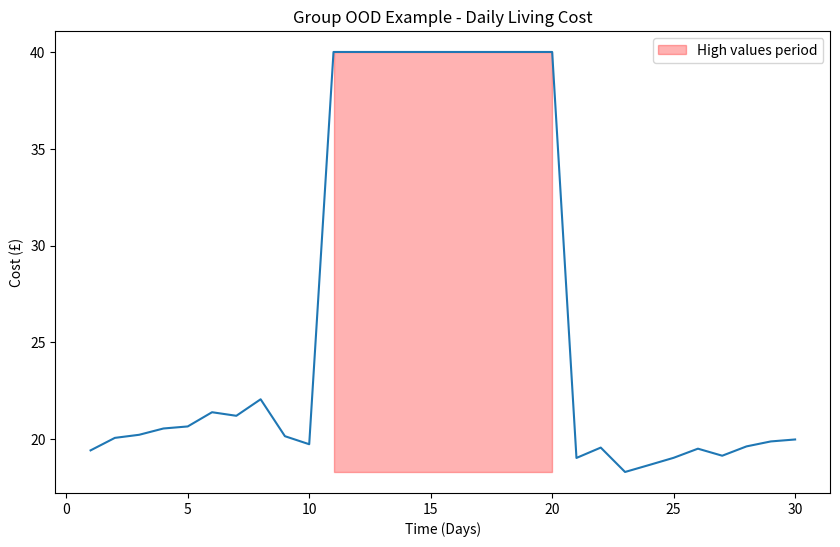

The matplotlib source for this figure:
import numpy as np
import matplotlib.pyplot as plt

import random
from datetime import datetime, timedelta
import pandas as pd
def collective_anomaly():
    # Generate synthetic heartbeat data
    time = np.linspace(0, 30, 30)  # 10 seconds, sampled 1000 times
    heartbeat = np.sin(2 * np.pi * 1 * time) + 0.5 * np.sin(2 * np.pi * 2 * time)

    # Introduce irregularity in the heartbeat
    irregularity_start = 15
    irregularity_end = 20
    heartbeat[irregularity_start:irregularity_end] = 0.1 * np.random.randn(irregularity_end - irregularity_start)

    # Plot the heartbeat
    plt.figure(figsize=(10, 6))
    plt.plot(time, heartbeat, label='Heartbeat')

    # Highlight the section with irregular heartbeat in red
    plt.fill_between(time[irregularity_start:irregularity_end], -1, 1, color='red', alpha=0.3, label='Irregular heartbeat')

    # Add labels and title
    plt.xlabel('Time (seconds)')
    plt.ylabel('Amplitude')
    plt.title('Heartbeat with Irregularity')
    plt.legend()

    # Show the plot
    plt.show()


def point_anomaly():
    # Generate synthetic data with a clear correlation and outliers
    np.random.seed(42)
    x = np.linspace(0, 30, 30)
    #y = 2 * x + 1 + np.random.normal(0, 1, size=len(x))
    y = 1 + np.random.normal(0, 1, size=len(x))
    # Introduce outliers
    outliers_indices = [5, 15, 25]
    y[outliers_indices] += 2  # Increase the y-values for outliers

    # Plot the scatter plot
    plt.figure(figsize=(10, 6))
    plt.scatter(x, y, label='Data points')

    # Identify and circle the outliers
    outliers_x = x[outliers_indices]
    outliers_y = y[outliers_indices]
    plt.scatter(outliers_x, outliers_y, color='red', label='Outliers')
    for i in range(len(outliers_x)):
        circle = plt.Circle((outliers_x[i], outliers_y[i]), 0.5, color='red', fill=False)
        plt.gca().add_patch(circle)

    # Add labels and title
    plt.xlabel('Time (Days)')
    plt.ylabel('Price (£)')
    plt.title('Point Anomalies Credit card ')
    plt.legend()

    # Show the plot
    plt.savefig('point_anomalies.png')
    #plt.show()


def point_anomaly_v2():
    # Generate synthetic data with a clear correlation and outliers
    np.random.seed(42)
    x = np.linspace(0, 26, 26)
    #y = 2 * x + 1 + np.random.normal(0, 1, size=len(x))
    y = 1000 + np.abs(np.random.normal(0, 1000, size=len(x)))
    # Introduce outliers
    outliers_indices = [5, 15, 25]
    y[outliers_indices] += 1500  # Increase the y-values for outliers

    # Plot the scatter plot
    plt.figure(figsize=(10, 6))
    plt.scatter(x, y, label='Data points')

    # Identify and circle the outliers
    outliers_x = x[outliers_indices]
    outliers_y = y[outliers_indices]
    plt.scatter(outliers_x, outliers_y, color='red', label='Outliers')
    for i in range(len(outliers_x)):
        circle = plt.Circle((outliers_x[i], outliers_y[i]), 0.5, color='red', fill=False)
        plt.gca().add_patch(circle)

    # Add labels and title
    plt.xlabel('Time (Weeks)')
    plt.ylabel('Cost (£)')
    plt.title('Point OOD Example - Weekly Credit Card Cost')
    plt.legend()

    # Show the plot
    plt.savefig('point_anomalies_v2.png')
    #plt.show()

def contextual_anomaly():
    # https://www.geeksforgeeks.org/contextual-outliers/
    

 
    # Generate random data for the dataset
    random_data = {
        'Date': [datetime(2023, 1, 1) + timedelta(days=i) for i in range(30)],
        'Temperature': np.sort([round(random.uniform(-10.0, 40.0), 1) for _ in range(30)]
                               )
    }
    
    # Create the DataFrame
    data = pd.DataFrame(random_data)
    
    # Mark temperature values greater than 35 as contextual outliers
    contextual_outlier_index = data['Temperature'] > 30
    
    # Format date to show only date and month
    data['Date'] = data['Date'].dt.strftime('%d-%b')
    
    # Visualize the data
    plt.plot(data['Date'], data['Temperature'], marker="o")
    plt.plot(data['Date'][contextual_outlier_index],
             data['Temperature'][contextual_outlier_index],
             'ro-', label="Contextual Outliers\nIn January temperature is always < 30")
    
    plt.xlabel('Date')
    plt.ylabel('Temperature')
    plt.title('Contextual Outliers')
    plt.legend()
    # Rotate x-axis labels for better visibility
    plt.xticks(rotation=90)  
    plt.show()
    # Generate synthetic data with a clear correlation and contextual outliers
    np.random.seed(42)
    x = np.linspace(0, 10, 50)
    y = 2 * x + 1 + np.random.normal(0, 1, size=len(x))

    # Introduce contextual outliers
    contextual_outliers = [(4, 25), (7, 20)]  # Coordinates of contextual outliers

    # Plot the scatter plot
    plt.figure(figsize=(10, 6))
    plt.scatter(x, y, label='Data points')

    # Circle the contextual outliers in red
    for outlier in contextual_outliers:
        plt.scatter(outlier[0], outlier[1], color='red', label='Contextual outliers')
        circle = plt.Circle(outlier, 0.5, color='red', fill=False)
        plt.gca().add_patch(circle)

    # Add labels and title
    plt.xlabel('X-axis')
    plt.ylabel('Y-axis')
    plt.title('Scatter Plot with Contextual Outliers')
    plt.legend()

    # Show the plot
    plt.show()



def collective_anomaly_v2():
    # Generate synthetic data for 30 days with fluctuations
    days = np.arange(1, 31)
    intercept = 3
    values = np.sin(2 * np.pi * days / 30) + 0.5 * np.random.randn(30)+ intercept

    # Introduce a period of high values
    high_values_start = 10
    high_values_end = 20
    values[high_values_start:high_values_end] =intercept+2.2  # Increase values during this period

    # Plot the curve
    plt.figure(figsize=(10, 6))
    #plt.plot(days, values, label='Curve')
    plt.plot(days, values)

    # Highlight the period of high values in red
    plt.fill_between(days[high_values_start:high_values_end], min(values), max(values),
                     color='red', alpha=0.3, label='High values period')

    # Add labels and title
    plt.xlabel('Time (Days)')
    plt.ylabel('Price (£)')
    plt.title('Group Anomalies Credit card')
    plt.legend()
    plt.savefig('group_anomalies.png')
    # Show the plot
    #plt.show()

def collective_anomaly_v3():
    # Generate synthetic data for 30 days with fluctuations
    days = np.arange(1, 31)
    intercept = 20
    values = np.sin(2 * np.pi * days / 30) + 0.5 * np.random.randn(30)+ intercept

    # Introduce a period of high values
    high_values_start = 10
    high_values_end = 20
    values[high_values_start:high_values_end] =intercept+20  # Increase values during this period

    # Plot the curve
    plt.figure(figsize=(10, 6))
    #plt.plot(days, values, label='Curve')
    plt.plot(days, values)

    # Highlight the period of high values in red
    plt.fill_between(days[high_values_start:high_values_end], min(values), max(values),
                     color='red', alpha=0.3, label='High values period')

    # Add labels and title
    plt.xlabel('Time (Days)')
    plt.ylabel('Cost (£)')
    plt.title('Group OOD Example - Daily Living Cost')
    plt.legend()
    plt.savefig('group_anomalies_v3.png')
    # Show the plot
    #plt.show()


def contextual_anomaly_v2():
    # Generate synthetic data for January and February
    days_january = np.arange(1, 32)
    days_february = np.arange(32, 60)
    values_january = 5 +  0.5*np.sin(2 * np.pi * days_january / 31) + 0.5 * np.random.randn(31)
    values_february = 1 + 0.5 * np.random.randn(28)

    # Introduce an occurrence in February close to January values
    occurrence_day = 45
    values_february[occurrence_day - 32] += 3  # Increase the value on the occurrence day

    # Concatenate January and February data
    days = np.concatenate((days_january, days_february))
    values = np.concatenate((values_january, values_february))

    # Plot the curve
    plt.figure(figsize=(10, 6))
    plt.plot(days, values)

    # Highlight the occurrence in February in red
    plt.scatter(occurrence_day, values[occurrence_day - 1], color='red', label='Contextual Anomaly in Second Month', zorder=5)
    plt.annotate(f'Occurrence', xy=(occurrence_day, values[occurrence_day - 1]), xytext=(occurrence_day + 2, values[occurrence_day - 1] + 1),
                 arrowprops=dict(facecolor='black', arrowstyle='->'))

    # Add labels and title
    plt.xlabel('Time (Days)')
    plt.ylabel('Price (£)')
    plt.title('Contextual Anomalies Credit card')
    plt.legend()
    plt.savefig('contextual_anomalies.png')


def contextual_anomaly_v3():
    # Generate synthetic data for January and February
    days_january = np.arange(1, 32)
    days_february = np.arange(32, 60)
    values_january = 5 +  0.5*np.sin(2 * np.pi * days_january / 31) + 0.5 * np.random.randn(31)
    values_february = 2+ 0.5 * np.random.randn(28)

    # Introduce an occurrence in February close to January values
    occurrence_day = 45
    values_february[occurrence_day - 32] += 3  # Increase the value on the occurrence day

    # Concatenate January and February data
    days = np.concatenate((days_january, days_february))
    values = np.concatenate((values_january, values_february))

    # Plot the curve
    plt.figure(figsize=(10, 6))
    plt.plot(days, values)

    # Highlight the occurrence in February in red
    plt.scatter(occurrence_day, values[occurrence_day - 1], color='red', label='Contextual Anomaly in Second Month', zorder=5)
    plt.annotate(f'Occurrence', xy=(occurrence_day, values[occurrence_day - 1]), xytext=(occurrence_day + 2, values[occurrence_day - 1] + 1),
                 arrowprops=dict(facecolor='black', arrowstyle='->'))

    # Add labels and title
    plt.xlabel('Time (Days)')
    plt.ylabel('Cost (£)')
    plt.title('Contextual OOD Example - Daily Heating Cost')
    plt.legend()
    plt.savefig('contextual_anomalies_v2.png')


def contextual_anomaly_v4():
    # Generate synthetic data for January and February
    days_january = np.arange(1, 32)
    days_february = np.arange(32, 60)
    days_march = np.arange(60, 91)
    
    values_january = 7 +  0.5*np.sin(2 * np.pi * days_january / 31) + 0.5 * np.random.randn(31)
    values_february = 5 + 0.5 * np.random.randn(28)
    values_march = 2 + 0.5 * np.random.randn(28)

    # Introduce an occurrence in February close to January values
    occurrence_day = 66
    values_march[occurrence_day - 60] += 1  # Increase the value on the occurrence day

    # Concatenate January and February data
    days = np.concatenate((days_january, days_february,days_march))
    values = np.concatenate((values_january, values_february,days_march))

    # Plot the curve
    plt.figure(figsize=(10, 6))
    plt.plot(days, values)

    # Highlight the occurrence in February in red
    plt.scatter(occurrence_day, values[occurrence_day - 1], color='red', label='Contextual Anomaly in Third Month', zorder=5)
    plt.annotate(f'Occurrence', xy=(occurrence_day, values[occurrence_day - 1]), xytext=(occurrence_day + 2, values[occurrence_day - 1] + 1),
                 arrowprops=dict(facecolor='black', arrowstyle='->'))

    # Add labels and title
    plt.xlabel('Time (Days)')
    plt.ylabel('Cost (£)')
    plt.title('Contextual OOD Example - Daily Heating Cost')
    plt.legend()
    plt.savefig('contextual_anomalies_v2.png')


if __name__ == "__main__":
    #point_anomaly_v2()
    #contextual_anomaly_v3()
    collective_anomaly_v3()
    #contextual_anomaly()
    #collective_anomaly()
    #collective_anomaly_v2()
    #contextual_anomaly_v2()
